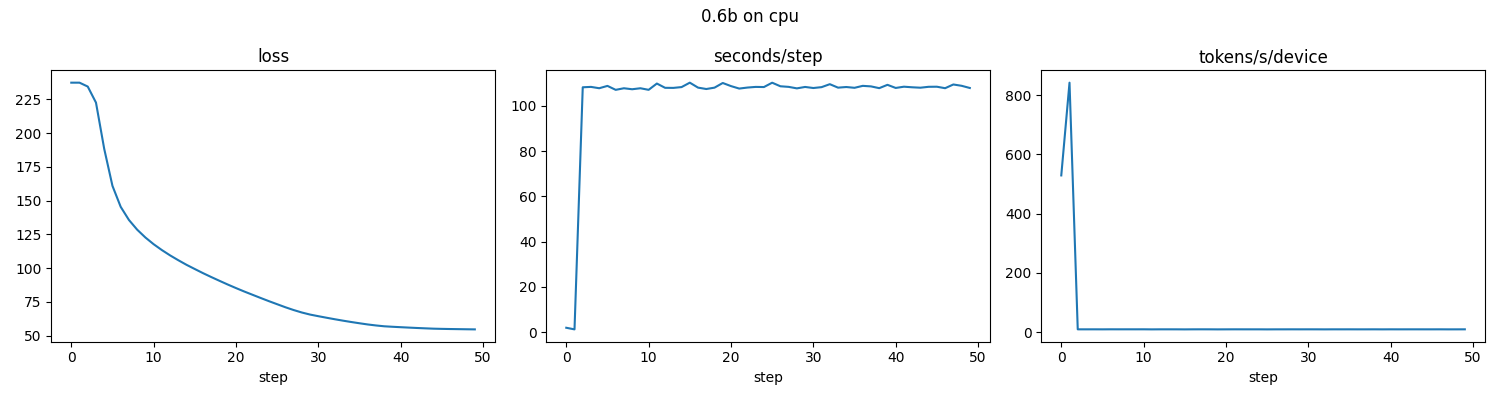

Values plotted in this chart, from the file beside it:
step, seconds, tflops_per_device, tokens_per_sec_device, loss, lm_loss, perplexity
0, 1.935, 1.986, 529.3, 237.4, 237.4, inf
1, 1.215, 3.161, 842.6, 237.4, 237.4, inf
2, 108.2, 0.035, 9.461, 234.5, 234.5, inf
3, 108.4, 0.035, 9.446, 222.6, 222.6, inf
4, 107.8, 0.036, 9.498, 188.4, 188.4, inf
5, 108.8, 0.035, 9.408, 160.9, 160.9, inf
6, 107.1, 0.036, 9.561, 145.4, 145.4, inf
7, 107.8, 0.036, 9.499, 135.7, 135.7, inf
8, 107.4, 0.036, 9.537, 128.5, 128.5, inf
9, 107.8, 0.036, 9.499, 122.7, 122.7, inf
10, 107.1, 0.036, 9.56, 117.7, 117.7, inf
11, 109.9, 0.035, 9.319, 113.4, 113.4, inf
12, 108, 0.036, 9.482, 109.4, 109.4, inf
13, 108, 0.036, 9.485, 105.8, 105.8, inf
14, 108.3, 0.035, 9.453, 102.4, 102.4, inf
15, 110.3, 0.035, 9.286, 99.3, 99.3, inf
16, 108.1, 0.036, 9.474, 96.24, 96.24, inf
17, 107.5, 0.036, 9.528, 93.35, 93.35, inf
18, 108.1, 0.036, 9.475, 90.56, 90.56, inf
19, 110.1, 0.035, 9.298, 87.82, 87.82, 1.374729046429508e+38
20, 108.8, 0.035, 9.415, 85.19, 85.19, 9.91400441857223e+36
21, 107.7, 0.036, 9.511, 82.65, 82.65, 7.857441925409414e+35
22, 108.1, 0.036, 9.471, 80.24, 80.24, 7.061629398169119e+34
23, 108.4, 0.035, 9.447, 77.84, 77.84, 6.374709097358062e+33
24, 108.3, 0.035, 9.452, 75.48, 75.48, 6.033125153401824e+32
25, 110.3, 0.035, 9.287, 73.22, 73.22, 6.320318344822e+31
26, 108.7, 0.035, 9.422, 70.97, 70.97, 6.648010623734815e+30
27, 108.4, 0.035, 9.445, 68.91, 68.91, 8.475565848142458e+29
28, 107.8, 0.036, 9.503, 67.08, 67.08, 1.3531979880068128e+29
29, 108.4, 0.035, 9.448, 65.55, 65.55, 2.9289080289520045e+28
30, 107.9, 0.036, 9.489, 64.35, 64.35, 8.832975770603373e+27
31, 108.3, 0.035, 9.456, 63.2, 63.2, 2.8063630909581855e+27
32, 109.6, 0.035, 9.343, 62.09, 62.09, 9.209361365795912e+26
33, 108.1, 0.036, 9.475, 61.03, 61.03, 3.199847120806598e+26
34, 108.4, 0.035, 9.451, 60.03, 60.03, 1.1829514204530406e+26
35, 108, 0.036, 9.481, 59.1, 59.1, 4.660651978233846e+25
36, 108.9, 0.035, 9.406, 58.22, 58.22, 1.924290900669537e+25
37, 108.6, 0.035, 9.427, 57.48, 57.48, 9.192924532839614e+24
38, 107.8, 0.036, 9.495, 56.87, 56.87, 4.98321900851221e+24
39, 109.3, 0.035, 9.367, 56.51, 56.51, 3.487963115615838e+24
40, 107.9, 0.036, 9.487, 56.2, 56.2, 2.541153135382447e+24
41, 108.5, 0.035, 9.438, 55.89, 55.89, 1.8784521251521743e+24
42, 108.2, 0.035, 9.461, 55.6, 55.6, 1.408748445410831e+24
43, 108, 0.036, 9.477, 55.34, 55.34, 1.0850558611020755e+24
44, 108.4, 0.035, 9.442, 55.1, 55.1, 8.485212602378361e+23
45, 108.5, 0.035, 9.439, 54.95, 54.95, 7.339419034973746e+23
46, 107.8, 0.036, 9.496, 54.84, 54.84, 6.548115683742479e+23
47, 109.5, 0.035, 9.354, 54.75, 54.75, 5.984206643744522e+23
48, 108.9, 0.035, 9.404, 54.66, 54.66, 5.4599595446569216e+23
49, 107.9, 0.036, 9.488, 54.57, 54.57, 5.0157140290619604e+23
